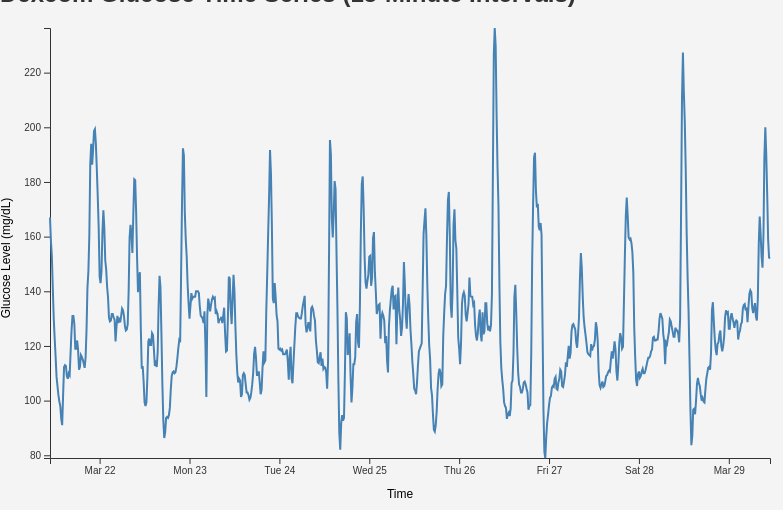
D3 v7 page, settled after 360 driven frames (6 s of simulated time); the page loaded 1 data file(s).


        d3.csv("dexcom_processed.csv").then(function(data) {
            data.forEach(d => {
                d.Timestamp = new Date(d.Timestamp);
                d["Glucose Value (mg/dL)"] = +d["Glucose Value (mg/dL)"];
            });

            const width = 800, height = 500, margin = { top: 20, right: 30, bottom: 50, left: 50 };
            const svg = d3.select("svg").attr("width", width).attr("height", height);

            const x = d3.scaleTime()
                .domain(d3.extent(data, d => d.Timestamp))
                .range([margin.left, width - margin.right]);

            const y = d3.scaleLinear()
                .domain([d3.min(data, d => d["Glucose Value (mg/dL)"]), d3.max(data, d => d["Glucose Value (mg/dL)"])])
                .range([height - margin.bottom, margin.top]);

            const xAxis = d3.axisBottom(x).ticks(10);
            const yAxis = d3.axisLeft(y).ticks(10);

            svg.append("g")
                .attr("transform", `translate(0,${height - margin.bottom})`)
                .call(xAxis)
                .append("text")
                .attr("x", width / 2)
                .attr("y", 40)
                .attr("fill", "black")
                .attr("class", "axis-label")
                .style("text-anchor", "middle")
                .text("Time");

            svg.append("g")
                .attr("transform", `translate(${margin.left},0)`)
                .call(yAxis)
                .append("text")
                .attr("transform", "rotate(-90)")
                .attr("x", -height / 2)
                .attr("y", -40)
                .attr("fill", "black")
                .attr("class", "axis-label")
                .style("text-anchor", "middle")
                .text("Glucose Level (mg/dL)");

            const line = d3.line()
                .x(d => x(d.Timestamp))
                .y(d => y(d["Glucose Value (mg/dL)"]));

            svg.append("path")
                .datum(data)
                .attr("class", "line")
                .attr("d", line);
        });
    
// ── ../global.js
import * as d3 from "https://cdn.jsdelivr.net/npm/d3@7.9.0/+esm";

async function loadData(fileName) {
  try{
    const parser =  fileName.startsWith("./data/Dexcom") ? parseGlucoseData : parseFoodData;
    const data = await d3.csv(fileName);
    return parser(data);
  }catch(err){
    console.log(err);
  }
}


function parseGlucoseData(glucoseData){
  return glucoseData.map(d => ({
    "timestamp": new Date(d.timestamp),
    "glucose": d.glucose 
  })); 
}

function parseFoodData(foodData) {
  const groupedFoods = d3.group(foodData, d => d.time_begin);

  const data = Array.from(groupedFoods, ([timestamp, values]) => ({
      "start": new Date(timestamp),
      "combined_stats": {
          "calories": d3.sum(values, val => +val.calorie),
          "sugar": d3.sum(values, val => +val.sugar),
          "dietary_fiber": d3.sum(values, val => +val.dietary_fiber),
          "total_fat": d3.sum(values, val => +val.total_fat),
          "protein": d3.sum(values, val => +val.protein),
          "total_carb": d3.sum(values, val => +val.total_carb),
      },
      "foods": values.map(d => ({
          "start": new Date(d.time_begin),
          "end": d.time_end,
          "food": d.searched_food != "" ? d.searched_food :  d.logged_food,
          "calories": d.calorie != "" ? d.calorie : "0.0",
          "sugar": d.sugar != "" ? d.sugar : "0.0",
          "dietary_fiber": d.dietary_fiber != "" ? d.dietary_fiber : "0.0",
          "total_fat": d.total_fat != "" ? d.total_fat : "0.0",
          "protein": d.protein != "" ? d.protein : "0.0",
          "total_carb": d.total_carb != "" ? d.total_carb : "0.0",
          "amount": d.amount,
          "unit": d.unit
      }))
  }));

  return data;
}

const width = 1000;
const height = 400;

let xScale;
let yScale;

function createGlucoseScatterplot(glucoseData) {
  const svg = d3
      .select('#chart')
      .append('svg')
      .attr('viewBox', `0 0 ${width} ${height}`)
      .style('overflow', 'visible');

  xScale = d3
      .scaleTime()
      .domain(d3.extent(glucoseData, d => d.timestamp))
      .range([0, width])
      .nice();

  yScale = d3.scaleLinear()
      .domain([0, 250])
      .range([height, 0]);

  const margin = { top: 10, right: 10, bottom: 30, left: 20 };

  const usableArea = {
      top: margin.top,
      right: width - margin.right,
      bottom: height - margin.bottom,
      left: margin.left,
      width: width - margin.left - margin.right,
      height: height - margin.top - margin.bottom,
  };

  xScale.range([usableArea.left, usableArea.right]);
  yScale.range([usableArea.bottom, usableArea.top]);

  const dots = svg.append('g').attr('class', 'dots');

  dots
      .selectAll('circle')
      .data(glucoseData)
      .join('circle')
      .attr('cx', d => xScale(d.timestamp))
      .attr('cy', d => yScale(d.glucose))
      .attr('r', 1.5)  
      .attr('fill', d => (d.highlight ? '#ccc' : 'steelblue'))
      .style('fill-opacity', 0.7);
}


function createFoodPlot(glucoseData, foodData){
  const svg = d3
      .select('#chart')
      .append('svg')
      .attr('viewBox', `0 0 ${width} 400`)
      .style('overflow', 'visible');

  const margin = { top: 10, right: 10, bottom: 30, left: 20 };

  const usableArea = {
      top: margin.top,
      right: width - margin.right,
      bottom: height - margin.bottom,
      left: margin.left,
      width: width - margin.left - margin.right,
      height: height - margin.top - margin.bottom,
  };

  const gridlines = svg
      .append('g')
      .attr('class', 'gridlines')
      .attr('transform', `translate(${usableArea.left}, 0)`);

  // Create gridlines as an axis with no labels and full-width ticks
  gridlines.call(d3.axisLeft(yScale).tickFormat('').tickSize(-usableArea.width));

  // Create the axes
  const xAxis = d3.axisBottom(xScale);
  const yAxis = d3.axisLeft(yScale);

  // Add X axis
  svg
  .append('g')
  .attr('transform', `translate(0, ${usableArea.bottom})`)
  .call(xAxis);

  // Add Y axis
  svg 
  .append('g')
  .attr('transform', `translate(${usableArea.left}, 0)`)
  .call(yAxis);

  const dots = svg.append('g').attr('class', 'dots');

  dots
    .selectAll('circle')
    .data(foodData)
    .join('circle')
    .attr('cx', (d) => xScale(d.start))
    .attr('cy', 350)
    .attr('r', 3)
    .attr('fill', 'green')
    .style('fill-opacity', 0.7)
    .on('mouseenter', (event, group) => {
      d3.select(event.currentTarget).style('fill-opacity', 1); // Full opacity on hover 
      
      updateContent(group);
    })
    .on('mouseleave', (event) => {
      d3.select(event.currentTarget).style('fill-opacity', 0.7);
    });
}

function prettySummary(foodStats){
  // https://developer.mozilla.org/en-US/docs/Web/JavaScript/Reference/Global_Objects/Object/entries
  return Object.entries(foodStats).map(val => {
    return `${val[0].replace("_", " ")}: ${val[1]}`
  }).join("\n")
}


function updateContent(foodGroup) {
  let tableData = d3.select("tbody");
  let tableTime = document.getElementById("food-time");
  // Clear Text Content
  tableData.html("");

  tableTime.innerHTML = `<th colspan="6">Time: ${foodGroup.start.toLocaleString()}<th>`;


  // Add Individual Food Data
  foodGroup.foods.forEach((food) => {
    tableData.append("tr").html(`
      <td>${food.food}</td>
      <td>${food.calories}</td>
      <td>${food.sugar}</td>
      <td>${food.dietary_fiber}</td>
      <td>${food.total_fat}</td>
      <td>${food.protein}</td>
      <td>${food.total_carb}</td>
    `);
  });
  
  let stats = foodGroup.combined_stats;
  // Add Summary Data if more than 1 food
  if (foodGroup.foods.length > 1) {
    tableData.append("tr").html(`
      <td><strong>Summary</strong></td>
      <td>${stats.calories.toFixed(2)}</td>
      <td>${stats.sugar.toFixed(2)}</td>
      <td>${stats.dietary_fiber.toFixed(2)}</td>
      <td>${stats.total_fat.toFixed(2)}</td>
      <td>${stats.protein.toFixed(2)}</td>
      <td>${stats.total_carb.toFixed(2)}</td>
    `)};
  
  
}


// Create the slider and dropdown

document.addEventListener("DOMContentLoaded", function () {
  // Attach event listeners to slider and dropdown
  d3.select("#filter-slider").on("input", function () {
      d3.select("#filter-value").text(this.value); // Update displayed value
      updatePlots();
  });

  d3.select("#filter-type").on("change", function () {
      updateSliderLabel();
  });
});

function updateSliderLabel() {
  if (!globalFoodData) return;

  // Get the selected filter type
  const selectedFilter = d3.select("#filter-type").property("value");
  const slider = d3.select("#filter-slider");

  // Compute min and max based on data
  const minValue = 0;
  const maxValue = d3.max(globalFoodData, d => +d.combined_stats[selectedFilter]);

  const stepSize = 1;

  slider
      .attr("min", minValue)
      .attr("max", maxValue)
      .attr("step", stepSize)
      .property("value", minValue);

  // Update displayed slider value
  d3.select("#filter-value").text(slider.property("value"));

  // Trigger plot update
  updatePlots();
}

function updatePlots() {
  d3.select("#chart").selectAll("svg").remove();

  if (!globalFoodData || !globalGlucoseData) return;

  const threshold = +d3.select("#filter-slider").property("value");
  const selectedFilter = d3.select("#filter-type").property("value");
  const isFilteringEnabled = d3.select("#filter-toggle").property("checked");

  d3.select("#filter-value").text(threshold);

  const fullGlucoseData = globalGlucoseData.map(d => ({ ...d, highlight: false }));

  if (!isFilteringEnabled) {
      console.log("Filtering is disabled: Showing full dataset.");
      createGlucoseScatterplot(fullGlucoseData);
      createFoodPlot(fullGlucoseData, globalFoodData);
      return;
  }

  // Filter food data based on the threshold
  const filteredFoodData = globalFoodData.filter(d =>
    +d.combined_stats[selectedFilter] >= threshold
  );

  const validTimestamps = new Set(filteredFoodData.map(d => d.start.getTime()));

  // Mark glucose points as grey if they are NOT near relevant food events
  if (validTimestamps.size > 0) {
    fullGlucoseData.forEach(d => {
        d.highlight = !Array.from(validTimestamps).some(time =>
            Math.abs(d.timestamp - time) < 2 * 60 * 60 * 1000 // Within 2 hours
        );
    });

  createGlucoseScatterplot(fullGlucoseData);
  createFoodPlot(fullGlucoseData, filteredFoodData);
}};



let globalGlucoseData;
let globalFoodData;

async function main(dataset = "001"){
  
  // Caden sets up the dropdown
  // Dropdown selects the food/glucose data for the person

  // Load that
  // Sage parses the code
  let glucoseData = await loadData(`./data/Dexcom_${dataset}.csv`);
  let foodData = await loadData(`./data/Food_Log_${dataset}.csv`);
  
  globalGlucoseData = glucoseData;
  globalFoodData = foodData;

  // Andy sets the slider filter here
  // We filter the data here

  createGlucoseScatterplot(glucoseData);
  createFoodPlot(glucoseData,foodData);
  updateSliderLabel();
}

// Dropdown Select
d3.select("#select-dataset").on("change", function() {
  // Remove old data
  d3.select("#chart").selectAll("*").remove();

  // Import New Data
  const selectedDataset = this.value;
  main(selectedDataset);
});

main().then(() => {
  updatePlots(); // Ensure the graph starts with filtering off
});

// Listen for checkbox toggle event
d3.select("#filter-toggle").on("change", updatePlots);

// Ensure slider movement also updates the plot
d3.select("#filter-slider").on("input", updatePlots);




### data: dexcom_processed.csv
Timestamp, Index, Glucose Value (mg/dL), Insulin Value (u), Carb Value (grams), Glucose Rate of Change (mg/dL/min), Transmitter Time (Long Integer)
2020-03-21 10:45:00, 12.5, 167.0, , , , 8251
2020-03-21 11:00:00, 15.0, 158.3, , , , 9001
2020-03-21 11:15:00, 18.0, 152.7, , , , 9901
2020-03-21 11:30:00, 21.0, 141.0, , , , 10801
2020-03-21 11:45:00, 24.0, 130.0, , , , 11701
2020-03-21 12:00:00, 27.0, 122.7, , , , 12601
2020-03-21 12:15:00, 30.0, 116.0, , , , 13501
2020-03-21 12:30:00, 33.0, 108.7, , , , 14400
2020-03-21 12:45:00, 36.0, 105.3, , , , 15300
2020-03-21 13:00:00, 39.0, 102.0, , , , 16200
2020-03-21 13:15:00, 42.0, 99.67, , , , 17100
2020-03-21 13:30:00, 45.0, 98.0, , , , 18000
2020-03-21 13:45:00, 48.0, 93.33, , , , 18900
2020-03-21 14:00:00, 51.0, 91.0, , , , 19800
2020-03-21 14:15:00, 54.0, 102.0, , , , 20700
2020-03-21 14:30:00, 57.0, 112.3, , , , 21600
2020-03-21 14:45:00, 60.0, 113.0, , , , 22500
2020-03-21 15:00:00, 63.0, 112.7, , , , 23400
2020-03-21 15:15:00, 66.0, 109.0, , , , 24300
2020-03-21 15:30:00, 69.0, 108.0, , , , 25200
2020-03-21 15:45:00, 72.0, 110.0, , , , 26100
2020-03-21 16:00:00, 75.0, 109.3, , , , 27000
2020-03-21 16:15:00, 78.0, 117.7, , , , 27900
2020-03-21 16:30:00, 81.0, 125.7, , , , 28800
2020-03-21 16:45:00, 84.0, 131.0, , , , 29700
2020-03-21 17:00:00, 87.0, 131.0, , , , 30600
2020-03-21 17:15:00, 90.0, 128.0, , , , 31500
2020-03-21 17:30:00, 93.0, 119.0, , , , 32400
2020-03-21 17:45:00, 96.0, 119.0, , , , 33300
2020-03-21 18:00:00, 99.0, 122.0, , , , 34200
2020-03-21 18:15:00, 102.0, 118.7, , , , 35100
2020-03-21 18:30:00, 105.0, 111.3, , , , 36000
2020-03-21 18:45:00, 108.0, 112.3, , , , 36900
2020-03-21 19:00:00, 111.0, 116.7, , , , 37800
2020-03-21 19:15:00, 114.0, 116.0, , , , 38700
2020-03-21 19:30:00, 117.0, 115.0, , , , 39600
2020-03-21 19:45:00, 120.0, 113.7, , , , 40500
2020-03-21 20:00:00, 123.0, 112.0, , , , 41400
2020-03-21 20:15:00, 126.0, 115.7, , , , 42300
2020-03-21 20:30:00, 129.0, 125.7, , , , 43200
2020-03-21 20:45:00, 132.0, 141.3, , , , 44100
2020-03-21 21:00:00, 135.0, 147.3, , , , 45000
2020-03-21 21:15:00, 138.0, 160.3, , , , 45900
2020-03-21 21:30:00, 141.0, 186.3, , , , 46800
2020-03-21 21:45:00, 144.0, 194.0, , , , 47700
2020-03-21 22:00:00, 147.0, 186.3, , , , 48600
2020-03-21 22:15:00, 150.0, 191.7, , , , 49500
2020-03-21 22:30:00, 153.0, 198.7, , , , 50400
2020-03-21 22:45:00, 156.0, 199.3, , , , 51300
2020-03-21 23:00:00, 159.0, 194.0, , , , 52200
2020-03-21 23:15:00, 162.0, 184.7, , , , 53100
2020-03-21 23:30:00, 165.0, 174.7, , , , 54000
2020-03-21 23:45:00, 168.0, 163.3, , , , 54900
2020-03-22 00:00:00, 171.0, 145.3, , , , 55800
2020-03-22 00:15:00, 174.0, 143.0, , , , 56700
2020-03-22 00:30:00, 177.0, 147.3, , , , 57600
2020-03-22 00:45:00, 180.0, 161.7, , , , 58500
2020-03-22 01:00:00, 183.0, 169.7, , , , 59400
2020-03-22 01:15:00, 186.0, 163.3, , , , 60300
2020-03-22 01:30:00, 189.0, 151.3, , , , 61200
... 710 more rows